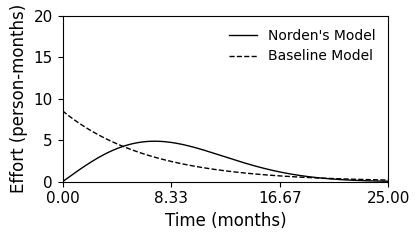

Generate this figure with matplotlib:
import numpy as np
import matplotlib as mpl
import matplotlib.pyplot as plt
from scipy.integrate import quad
import math

# Define parameters
alpha = 0.01
scale = 57
time = np.linspace(0, 25, 1000)  # Time range

# Norden's Effort Model
nordens_effort = 2 * scale * (alpha * time * np.exp(-alpha * time**2))


alpha2 = 0.15

# Compute total effort for original Exponential Model (before scaling)
exp_distribution = scale * alpha2 * np.exp(-alpha2 * time)

x_ticks = np.linspace(0, 25, 4)  # Evenly spaced between min and max
y_max = math.ceil(max(max(nordens_effort), max(exp_distribution)) * 1.05)
y_ticks = np.linspace(0, 20, 5)

# Plot with specified customizations
plt.figure(figsize=(4, 2.2)) ## 6 inches is page width

# Use Times New Roman for font (fallback if not available)
mpl.rcParams['svg.fonttype'] = 'none'
plt.rcParams["font.family"] = "Times New Roman"

# Plot the curves in black
plt.plot(time, nordens_effort, label="Norden's Model", linestyle='-', linewidth=1, color='black')
plt.plot(time, exp_distribution, label="Baseline Model", linestyle='--', linewidth=1, color='black')

# Set labels with font size 12
plt.xlabel("Time (months)", fontsize=12)
plt.ylabel("Effort (person-months)", fontsize=12)

# Set x and y axis limits to start at zero
plt.xlim(0, 25)
plt.ylim(0, 20)  # Adjust slightly above max for visibility

# Customize ticks font size
plt.xticks(x_ticks, fontsize=11)
plt.yticks(y_ticks, fontsize=11)

plt.legend(frameon=False, fontsize=10)

# Remove grid
plt.grid(False)

plt.tight_layout(pad=0)

# Customize legend with font size 12
#plt.legend(fontsize=12)
plt.savefig('NordenEffort.svg', format='svg')

# Show the plot
plt.show()
